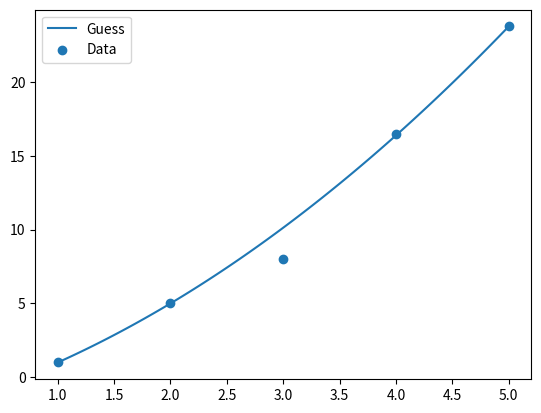

Python code for this plot:
"""Basic RANSAC implementation for model estimation.
Takes a population of points and estimates a model using RANSAC, by sampling s points, computing the model 
and then computing the error for all points. If the error is below a threshold, the point is considered an inlier.
This process is repeated for a number of iterations and the model with the most inliers is returned. The model is
at the end recomputed using all inliers.

Example:
    See below for example usage or run with `python ransac.py`
"""
from typing import Callable

import numpy as np


class RANSAC:
    def __init__(
        self,
        s_points: int,
        population: np.ndarray | list | tuple,
        model_fn: Callable,
        error_fn: Callable,
        inlier_threshold: float,
        outlier_ratio: float = 0.5,
        confidence: float = 0.99,
        max_iterations: int = np.inf,
    ) -> None:
        """Initializes a RANSAC estimator for a provided model and error function.

        Args:
            s_points (int): Number of points to be sampled for model estimation.
            population (np.ndarray | list | tuple): The population of points to sample from for model estimation, indexed in first dimension.
            model_fn (function): Function which takes as input the sampled points and estimates the mdoel.
            error_fn (function): Function which computes the error terms for all points.
            inlier_threshold (float): The threshold for error term to be considered an inlier.
            outlier_ratio (float, optional): Percentage of estimated outlier points. Defaults to 0.5.
            confidence (float, optional): Confidence level that all inliers are selected. Defaults to 0.99.
            max_iterations (int, optional): Max iterations algorithm should perform before stopping. Defaults to np.inf.
        """
        self.s = s_points
        self.population = np.array(population)
        self.model_fn = model_fn
        self.error_fn = error_fn
        self.inlier_threshold = inlier_threshold
        self.outlier_ratio = outlier_ratio
        self.confidence = confidence

        self.rng = np.random.default_rng(2023)

        # Store number of iterations to perform
        self.n_iterations = min(max_iterations, self.compute_n_iterations())

    def compute_n_iterations(self) -> int:
        """Computes the number of iterations to perform.

        Returns:
            int: Number of iterations considering the provided confidence level and outlier ratio.
        """
        k = np.ceil(
            np.log(1 - self.confidence) / np.log(1 - (1 - self.outlier_ratio) ** self.s)
        )
        return int(k)

    def find_best_model(self) -> tuple[object, np.ndarray]:
        """Finds the best model using RANSAC.

        Returns:
            object: The best model parameters or object.
            np.ndarray: Boolean array of inliers.
        """
        best_n_inliers = -1
        best_inliers = None

        for _ in range(self.n_iterations):
            # Sample s points
            idxs = self.rng.choice(
                np.arange(len(self.population)), replace=False, size=self.s
            )
            points = self.population[idxs]

            # Compute model from sampled points
            model = self.model_fn(points)

            # Compute inliers
            errors = self.error_fn(model, self.population)
            inliers = errors < self.inlier_threshold
            n_inliers = inliers.sum()

            if n_inliers > best_n_inliers:
                best_n_inliers = n_inliers
                best_inliers = inliers

        # Recompute best model using all inliers
        all_inlier_points = self.population[best_inliers]
        best_model = self.model_fn(all_inlier_points)

        return best_model, best_inliers


if __name__ == "__main__":
    # Example usage
    def model_fn(points):
        # Parabola fitting
        p = np.polyfit(points[:, 0], points[:, 1], 2)
        return p

    def error_fn(p, points):
        # Dummy error function for testing
        errors = np.abs(np.polyval(p, points[:, 0]) - points[:, 1])
        return errors

    population = np.array(
        [[1, 1], [2, 5], [3, 8], [4, 16.5], [5, 23.75]]
    )  # N points of (x,y) coordintes
    inlier_threshold = 0.1
    outlier_ratio = 1 / 3
    confidence = 0.99
    max_iterations = 100

    ransac = RANSAC(
        3,
        population,
        model_fn,
        error_fn,
        inlier_threshold,
        outlier_ratio,
        confidence,
    )

    best_model, best_inliers = ransac.find_best_model()
    print(best_model)

    x = np.linspace(population[:, 0].min(), population[:, 0].max(), 100)
    y_guess = np.polyval(best_model, x)

    import matplotlib.pyplot as plt

    plt.plot(x, y_guess, label="Guess")
    plt.scatter(population[:, 0], population[:, 1], label="Data")
    plt.legend()
    plt.show()
